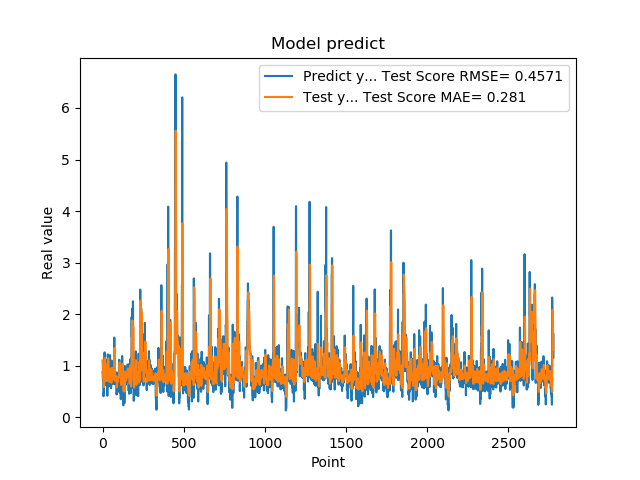

Source data for this figure (header and first rows):
8.723750114440917969e-01, 1.104226064730704060e+00
8.355640172958374023e-01, 9.832928905480823323e-01
7.321749925613403320e-01, 8.326777835761342006e-01
7.321749925613403320e-01, 8.066971673732685755e-01
7.640249729156494141e-01, 7.768635764520213094e-01
7.640249729156494141e-01, 7.603269775004032338e-01
4.072830080986022949e-01, 7.666359807995062337e-01
4.752210080623625599e-01, 7.114198487263950765e-01
4.752210080623625599e-01, 6.524675691806889333e-01
8.781340122222900391e-01, 5.826438117721314258e-01
8.781340122222900391e-01, 6.941326053471424951e-01
7.414129972457885742e-01, 7.780180437399472071e-01
1.258002042770385520e+00, 8.194918631852045054e-01
1.258002042770385520e+00, 9.483583416812754185e-01
1.069700956344604492e+00, 1.060067754860444689e+00
1.069700956344604492e+00, 1.147064592220369050e+00
7.274609804153442383e-01, 1.086510954969795772e+00
7.892770171165466309e-01, 9.306052207069779314e-01
7.892770171165466309e-01, 8.563557205344725087e-01
6.237750053405761719e-01, 7.763326069565332777e-01
6.237750053405761719e-01, 7.580013913412826376e-01
6.914690136909484863e-01, 7.247726919145827118e-01
8.557710051536558948e-01, 7.016750791580096402e-01
8.557710051536558948e-01, 7.537819178629866501e-01
7.093830108642578125e-01, 8.000754023773464230e-01
7.093830108642578125e-01, 8.034078805389255340e-01
1.014547944068908691e+00, 7.733552109295095400e-01
1.115731000900268555e+00, 8.181748461980687948e-01
1.115731000900268555e+00, 9.248998843906348633e-01
4.182830154895783026e-01, 1.032308427297913278e+00
4.182830154895783026e-01, 9.082882096563855701e-01
1.002280950546264648e+00, 7.481431076626108290e-01
1.218860983848571777e+00, 7.110487962688232244e-01
1.218860983848571777e+00, 9.075615217999568607e-01
1.143296003341674805e+00, 1.099589276805293947e+00
1.143296003341674805e+00, 1.143325112744526528e+00
6.528189778327941895e-01, 1.118764157987430119e+00
6.746559739112854004e-01, 9.652201322681714935e-01
6.746559739112854004e-01, 8.449011128695849138e-01
6.009536385536193848e-01, 7.138507271131551146e-01
6.009536385536193848e-01, 7.036791464772017557e-01
6.694570183753967285e-01, 6.891684839156557718e-01
6.538079977035522461e-01, 6.878685119009004811e-01
6.538079977035522461e-01, 6.980217001691766399e-01
7.814120054244995117e-01, 7.088888535912620803e-01
7.814120054244995117e-01, 7.338601440072753945e-01
1.206303954124450906e+00, 7.593463656556304064e-01
8.469259738922119141e-01, 9.137245948983300226e-01
8.469259738922119141e-01, 9.248467575366817739e-01
8.286409974098205566e-01, 9.440979329593408576e-01
8.286409974098205566e-01, 8.203854472205328596e-01
6.482390165328979492e-01, 8.166974442271928147e-01
5.623700022697448730e-01, 7.804327390743472925e-01
5.623700022697448730e-01, 7.280742519296031778e-01
7.183309793472290039e-01, 6.682554522175450096e-01
7.183309793472290039e-01, 6.842013536811878405e-01
1.099647998809814453e+00, 7.151058382863252350e-01
9.541710019111632191e-01, 8.496029338568362732e-01
9.541710019111632191e-01, 9.022601974429493854e-01
7.290139794349670410e-01, 9.576056628743325749e-01
7.290139794349670410e-01, 8.584765470198210124e-01
... 2,719 more rows
